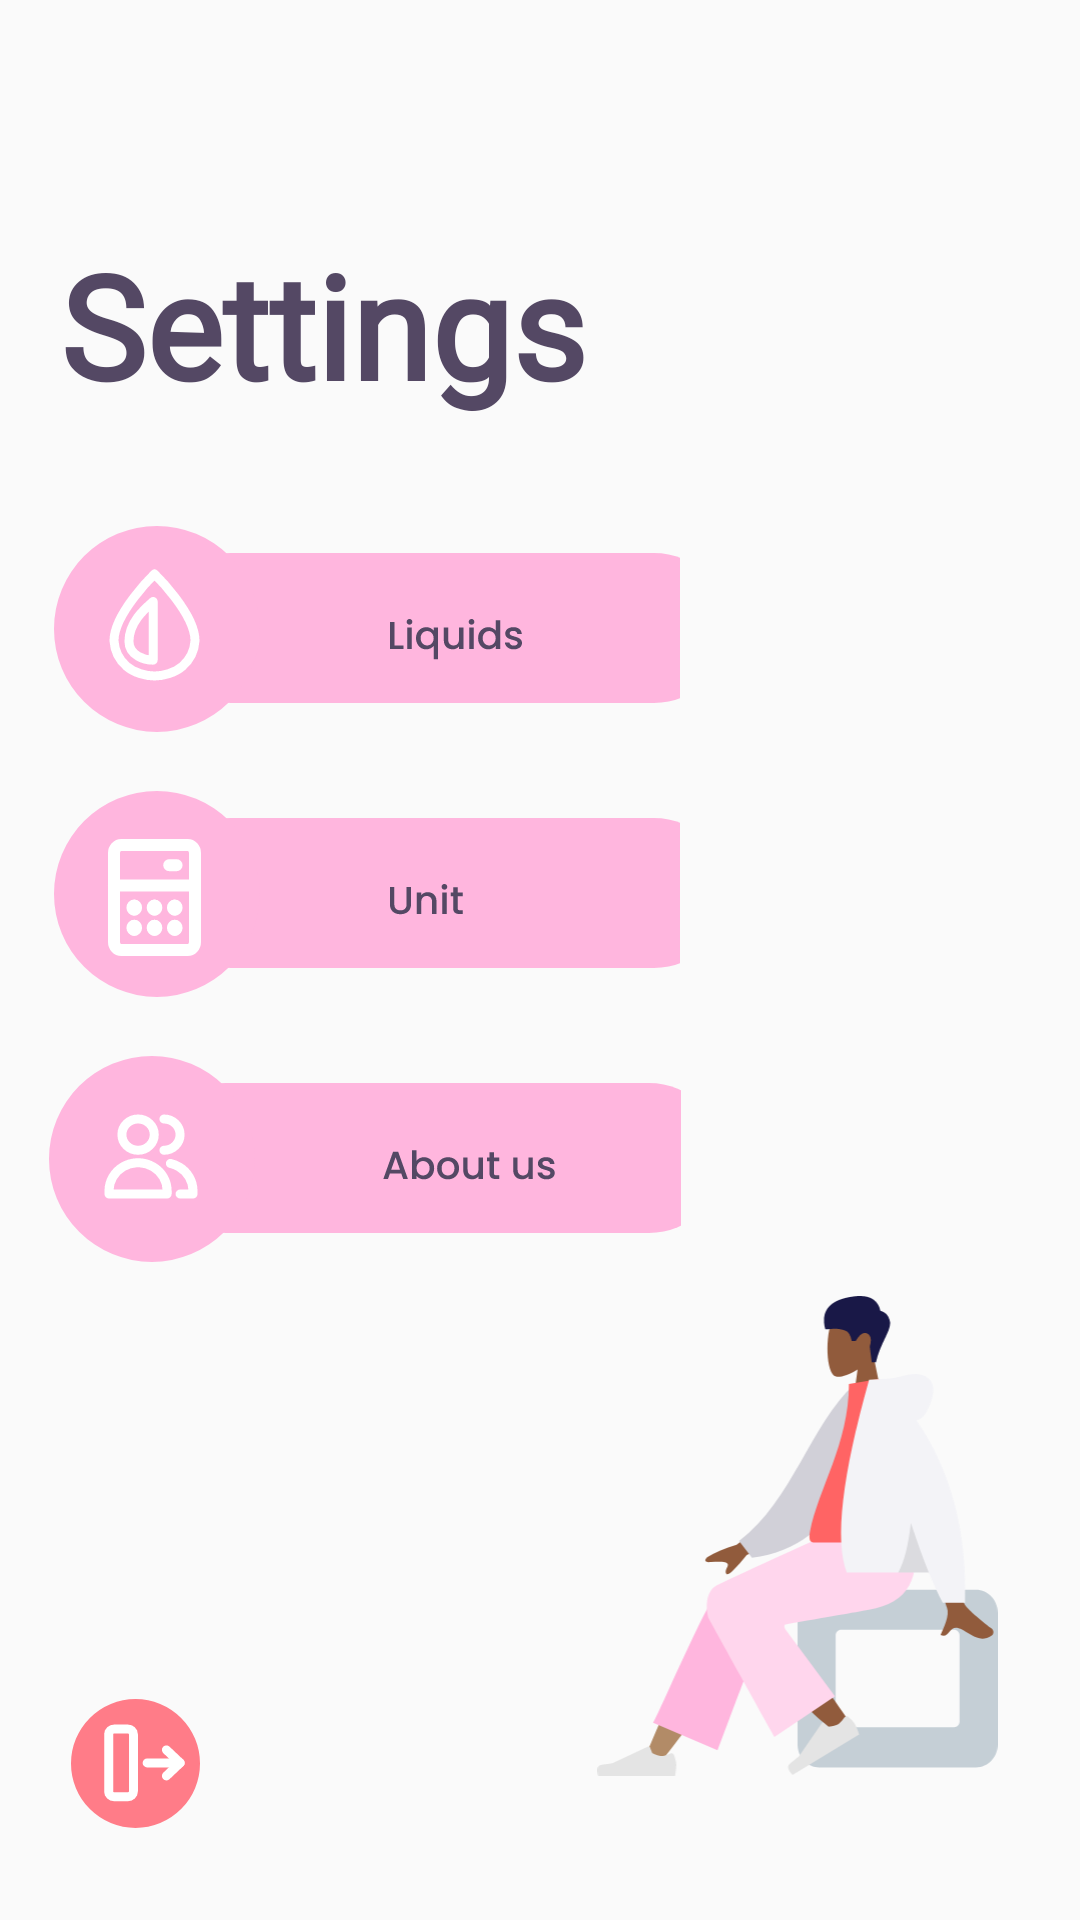

Here is an Android app screen rendered from its layout file. Give the layout XML and the strings, colors and styles it references.
<!-- AndroidManifest.xml: activity theme Theme.AppCompat.Light.NoActionBar -->
<!-- res/layout/settings.xml -->
<?xml version="1.0" encoding="utf-8"?>
<androidx.constraintlayout.widget.ConstraintLayout xmlns:android="http://schemas.android.com/apk/res/android"
    xmlns:app="http://schemas.android.com/apk/res-auto"
    xmlns:tools="http://schemas.android.com/tools"
    android:layout_width="match_parent"
    android:layout_height="match_parent">

    <ImageButton
        android:id="@+id/liquid"
        android:layout_width="0dp"
        android:layout_height="0dp"
        android:layout_marginTop="284dp"
        android:background="@drawable/transparent_image"
        android:src="@drawable/liquid"
        app:layout_constraintBottom_toTopOf="@+id/language"
        app:layout_constraintEnd_toEndOf="parent"
        app:layout_constraintHorizontal_bias="0.096"
        app:layout_constraintStart_toStartOf="parent"
        app:layout_constraintTop_toTopOf="parent"
        app:layout_constraintVertical_bias="1.0"
        app:layout_constraintWidth_percent="0.59"
        app:layout_constraintHeight_percent="0.138"

        />

    <ImageButton
        android:id="@+id/aboutus"
        android:layout_width="0dp"
        android:layout_height="0dp"
        android:background="@drawable/transparent_image"
        android:src="@drawable/aboutus"
        app:layout_constraintBottom_toBottomOf="parent"
        app:layout_constraintEnd_toEndOf="parent"
        app:layout_constraintHorizontal_bias="0.098"
        app:layout_constraintStart_toStartOf="parent"
        app:layout_constraintTop_toTopOf="parent"
        app:layout_constraintVertical_bias="0.635"
        app:layout_constraintWidth_percent="0.59"
        app:layout_constraintHeight_percent="0.138"
        />

    <ImageButton
        android:id="@+id/language"
        android:layout_width="0dp"
        android:layout_height="0dp"
        android:background="@drawable/transparent_image"
        android:src="@drawable/unit"
        app:layout_constraintBottom_toTopOf="@+id/aboutus"
        app:layout_constraintEnd_toEndOf="parent"
        app:layout_constraintHorizontal_bias="0.096"
        app:layout_constraintStart_toStartOf="parent"
        app:layout_constraintTop_toTopOf="parent"
        app:layout_constraintVertical_bias="1.0"
        app:layout_constraintWidth_percent="0.59"
        app:layout_constraintHeight_percent="0.138"
        />

    <ImageButton
        android:id="@+id/backbtn123"
        android:layout_width="0dp"
        android:layout_height="0dp"
        android:background="@drawable/transparent_image"
        android:src="@drawable/back_button1024h"
        android:text="Back"
        app:layout_constraintBottom_toBottomOf="parent"
        app:layout_constraintEnd_toEndOf="parent"
        app:layout_constraintHorizontal_bias="0.0"
        app:layout_constraintStart_toStartOf="parent"
        app:layout_constraintTop_toTopOf="parent"
        app:layout_constraintVertical_bias="1.0"
        app:layout_constraintWidth_percent="0.25"
        app:layout_constraintHeight_percent="0.138"
        />

    <ImageView
        android:id="@+id/imageView"
        android:layout_width="0dp"
        android:layout_height="0dp"
        android:layout_marginEnd="24dp"
        android:layout_marginBottom="48dp"
        android:src="@drawable/sitting_8"
        app:layout_constraintBottom_toBottomOf="parent"
        app:layout_constraintEnd_toEndOf="parent"
        app:layout_constraintWidth_percent="0.39"
        app:layout_constraintHeight_percent="0.25"/>

    <TextView
        android:id="@+id/textView4"
        android:layout_width="0dp"
        android:layout_height="0dp"
        android:layout_marginStart="20dp"
        android:layout_marginTop="76dp"
        android:fontFamily="@font/poppins_thin"
        android:text="Settings"
        android:textColor="@color/spilledblack"
        android:textSize="48sp"
        android:textStyle="bold"
        app:layout_constraintStart_toStartOf="parent"
        app:layout_constraintTop_toTopOf="parent"
        app:layout_constraintWidth_percent="0.8"
        app:layout_constraintHeight_percent="0.11"/>
</androidx.constraintlayout.widget.ConstraintLayout>
<!-- resources referenced by this layout -->
<resources>
  <color name="spilledblack">#544864 </color>
  <!-- drawable aboutus: vector/xml drawable (drawable, 6383 chars, omitted) -->
  <!-- drawable back_button1024h (drawable) -->
  <vector xmlns:android="http://schemas.android.com/apk/res/android"
      android:width="83dp"
      android:height="83dp"
      android:viewportWidth="83"
      android:viewportHeight="83">
    <path
        android:pathData="M41.5,12L41.5,12A21.5,21.5 0,0 1,63 33.5L63,33.5A21.5,21.5 0,0 1,41.5 55L41.5,55A21.5,21.5 0,0 1,20 33.5L20,33.5A21.5,21.5 0,0 1,41.5 12z"
        android:fillColor="#FF7C88"/>
    <path
        android:pathData="M45.383,33.3H56.386"
        android:strokeLineJoin="round"
        android:strokeWidth="3"
        android:fillColor="#00000000"
        android:strokeColor="#ffffff"
        android:strokeLineCap="round"/>
    <path
        android:pathData="M51.801,28.963L56.386,33.3L51.801,37.638"
        android:strokeLineJoin="round"
        android:strokeWidth="3"
        android:fillColor="#00000000"
        android:strokeColor="#ffffff"
        android:strokeLineCap="round"/>
    <path
        android:pathData="M34.381,44.577H38.965C39.978,44.577 40.799,43.8 40.799,42.842V23.758C40.799,22.8 39.978,22.023 38.965,22.023H34.381C33.368,22.023 32.547,22.8 32.547,23.758V42.842C32.547,43.8 33.368,44.577 34.381,44.577Z"
        android:strokeLineJoin="round"
        android:strokeWidth="3"
        android:fillColor="#00000000"
        android:strokeColor="#ffffff"
        android:strokeLineCap="round"/>
  </vector>
  <!-- drawable liquid: vector/xml drawable (drawable, 5540 chars, omitted) -->
  <!-- drawable sitting_8: vector/xml drawable (drawable, 5499 chars, omitted) -->
  <!-- drawable transparent_image (drawable) -->
  <?xml version="1.0" encoding="utf-8"?>
  <selector xmlns:android="http://schemas.android.com/apk/res/android">
  
  </selector>
  <!-- drawable unit: vector/xml drawable (drawable, 6458 chars, omitted) -->
</resources>
